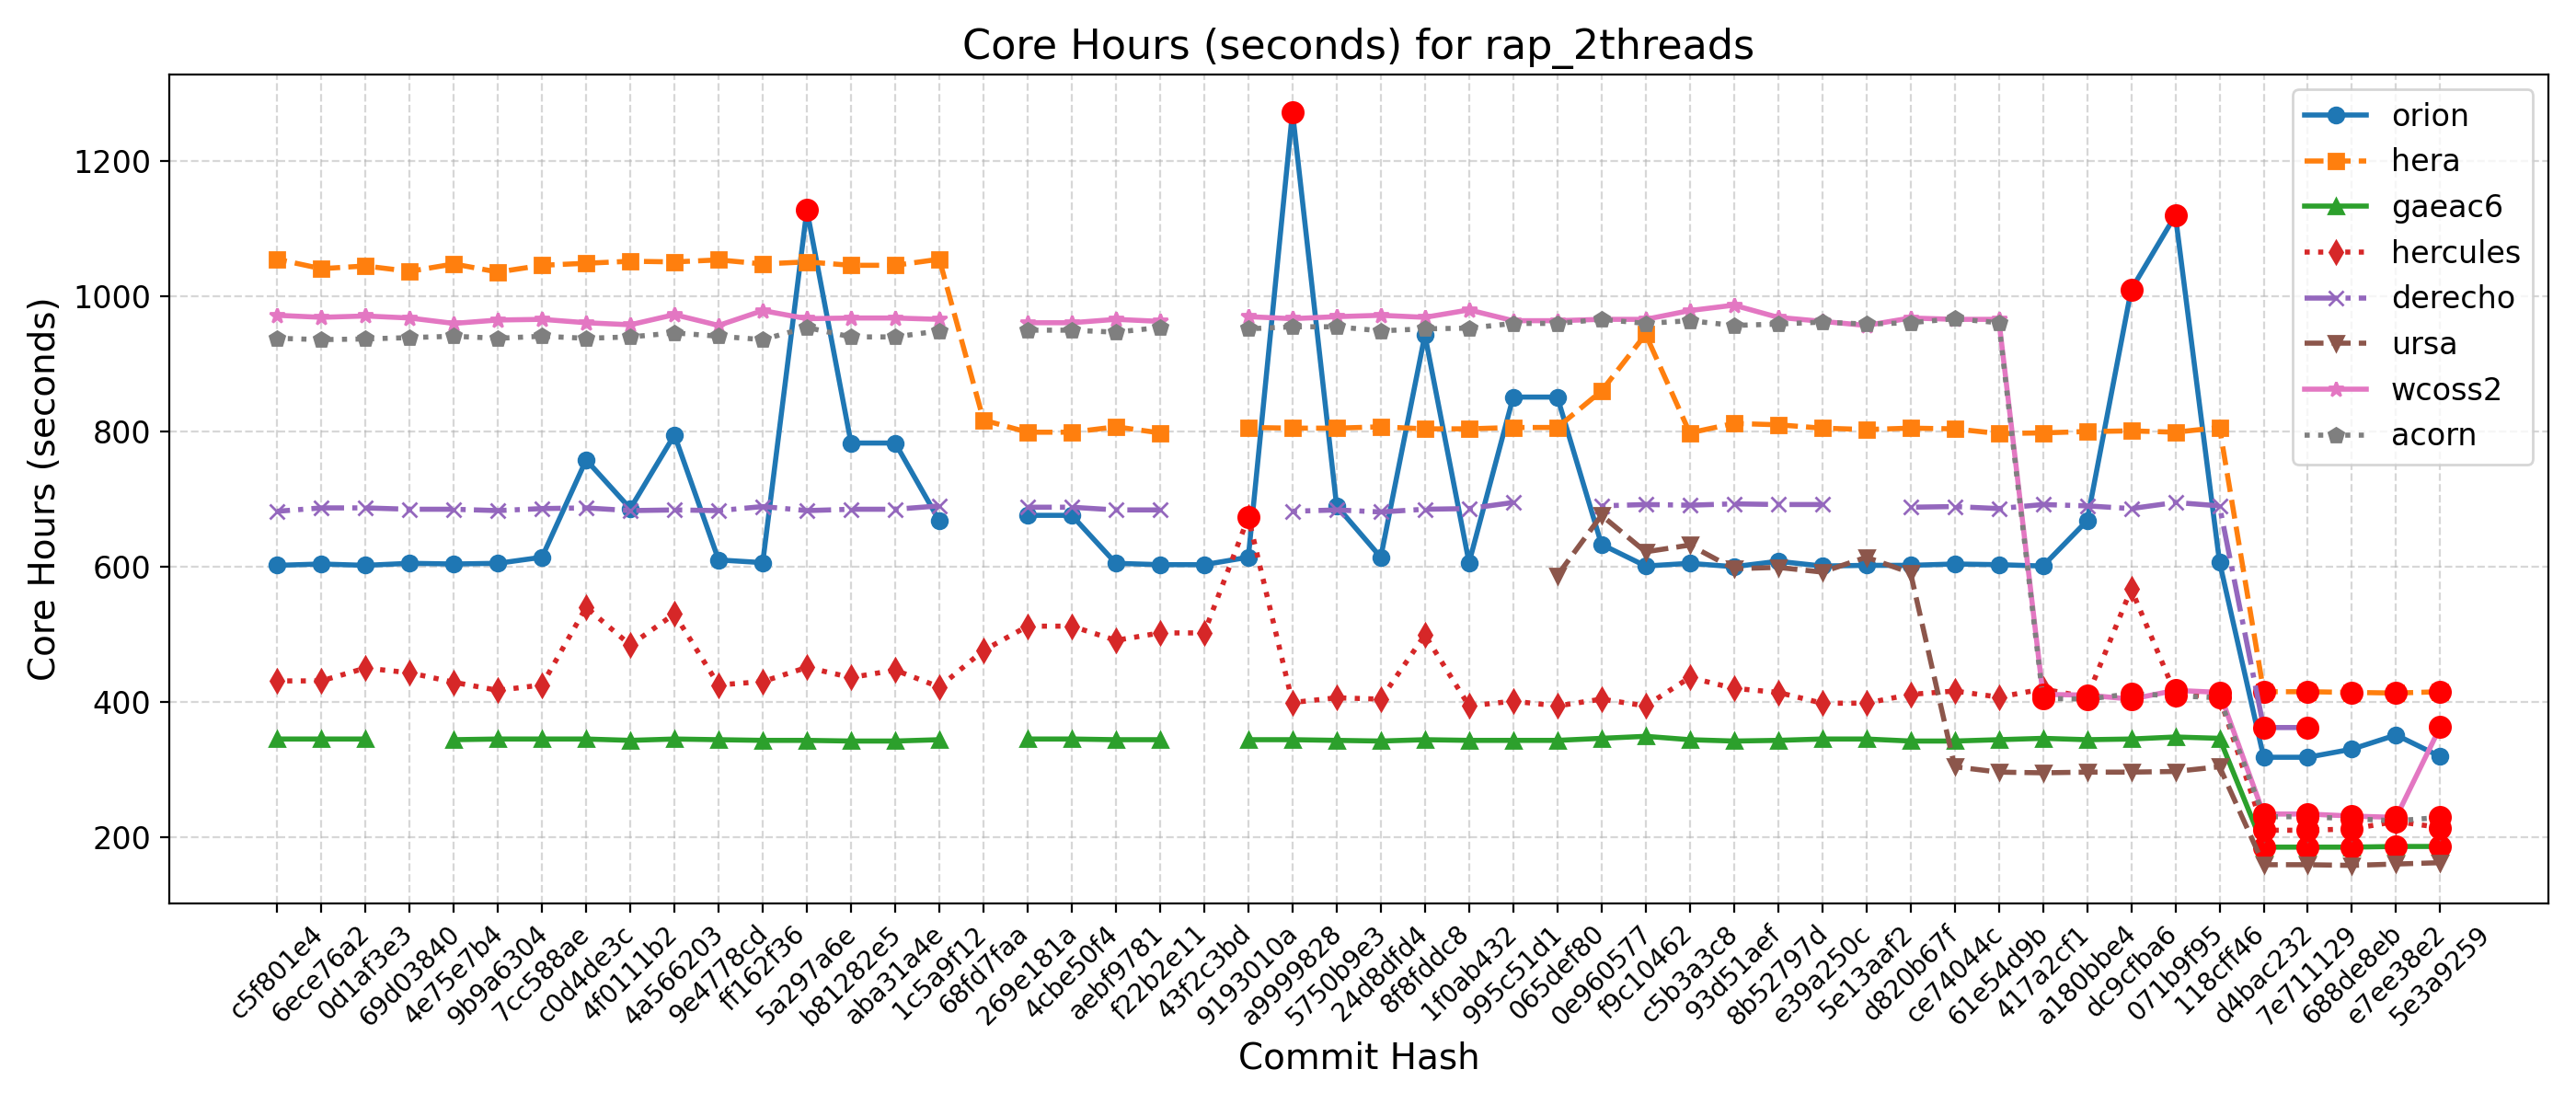

The data file committed next to this chart (first rows):
Hash, Date, Message, orion, hera, gaeac6, hercules, derecho, ursa, wcoss2, acorn
5e3a9259, 2025-09-10, Introduce tuning parameter for convectiv…, 319, 415, 186, 214, , 162, 363, 229
e7ee38e2, 2025-09-08, Scale-aware 3DTKE EDMF and TTE-EDMF GFS …, 351, 413, 186, 223, , 160, 229, 224
688de8eb, 2025-09-04, Fix default cdmbgwd settings (#2788), 330, 414, 185, 212, , 158, 231, 227
7e711129, 2025-09-02, Use container with spack stack 1.9.2 (#2…, 318, 415, 185, 210, 362, 159, 234, 230
d4bac232, 2025-08-29, MPAS dycore + Atmosphere Generalization …, 318, 415, 185, 210, 362, 159, 234, 230
118cff46, 2025-08-25, Add FV3 grid mask for regional domains t…, 607, 806, 346, 407, 690, 304, 414, 406
071b9f95, 2025-08-22, Fix Restart IAU and Ultra-Low Reproducib…, 1120, 799, 348, 412, 695, 297, 417, 409
dc9cfba6, 2025-08-19, Update CICE through 2025-07 and switch t…, 1010, 801, 345, 567, 686, 296, 404, 412
a180bbe4, 2025-08-15, FV3: Fix Prate_avg and UPP call freq + F…, 668, 800, 344, 407, 690, 296, 410, 404
417a2cf1, 2025-08-13, Fix conus13km tests restart and decompos…, 601, 798, 346, 419, 692, 295, 411, 405
61e54d9b, 2025-08-11, Add two-way ocean-wave coupling feature …, 603, 797, 344, 407, 686, 296, 966, 961
ce74044c, 2025-08-06, Create a user-friendly "process model" t…, 604, 804, 342, 416, 689, 304, 966, 967
d820b67f, 2025-08-01, Update GOCART to v2.4.3 (#2819), 602, 805, 342, 411, 688, 591, 968, 961
5e13aaf2, 2025-07-29, Update DATM meshes and switch to bilinea…, 602, 803, 345, 398, , 614, 957, 959
e39a250c, 2025-07-24, Update FV3 hash to include UPP ss192/Urs…, 601, 805, 345, 398, 692, 592, 963, 962
8b52797d, 2025-07-21, Combination of 2684,2707,2771 (MERRA2 3-…, 608, 810, 343, 414, 692, 599, 969, 959
93d51aef, 2025-07-17, Exporting Canopy Variables from AQM to F…, 600, 812, 342, 420, 693, 597, 987, 957
c5b3a3c8, 2025-07-14, GFDLMP-v3 and TEMPO MP microphysics (#25…, 605, 798, 344, 436, 691, 632, 979, 964
f9c10462, 2025-07-11, Combination of several CCPP-physics PRs …, 601, 944, 349, 394, 692, 622, 966, 960
0e960577, 2025-07-09, Combination #2777 (maintask writes CMEPS…, 633, 860, 346, 404, 690, 676, 966, 966
065def80, 2025-07-07, Port UFS-WM to Ursa (#2471), 851, 806, 343, 394, , 587, 964, 960
995c51d1, 2025-07-03, Upgrade UFS-WM to spack-stack/1.9.2 (#26…, 851, 806, 343, 401, 695, , 964, 960
1f0ab432, 2025-07-01, Reduce WW3 memory use (#2624), 606, 804, 343, 394, 686, , 980, 953
8f8fddc8, 2025-06-30, Bring in scale-aware 3DTKE related chang…, 943, 804, 344, 499, 685, , 969, 952
24d8dfd4, 2025-06-26, Slight modification in orographic gravit…, 614, 807, 342, 404, 681, , 972, 949
5750b9e3, 2025-06-20, gcycle update (#2747), 690, 805, 343, 406, 684, , 970, 955
a9999828, 2025-06-12, Add a new parameter in dycore to control…, 1273, 805, 344, 399, 682, , 967, 955
9193010a, 2025-06-06, In Noah-MP, set zero for canopy liquid a…, 614, 806, 344, 673, , , 970, 952
43f2c3bd, 2025-06-04, Urgent Documentation Update for HSD Capa…, 603, , , 502, , , , 
f22b2e11, 2025-06-02, Bug fix for surface roughness calculatio…, 603, 798, 344, 502, 684, , 963, 954
aebf9781, 2025-05-27, Fix bug to improve wave initialization b…, 605, 807, 344, 491, 684, , 966, 947
4cbe50f4, 2025-05-23, Add idealized, regional tropical cyclone…, 676, 799, 345, 512, 688, , 961, 950
269e181a, 2025-05-23, Add GFSv17 IAU restart tests without wav…, 676, 799, 345, 512, 688, , 961, 950
68fd7faa, 2025-05-15, Enable Hera, Hercules Gnu tests: cpld_de…, , 817, , 476, , , , 
1c5a9f12, 2025-05-09, Add "ultra low" coupled configurations t…, 668, 1055, 344, 422, 690, , 966, 949
aba31a4e, 2025-05-06, Resolve miscellaneous WM issues and upda…, 783, 1046, 342, 447, 685, , 968, 940
b81282e5, 2025-05-05, Switch to vector remapping and bilinear …, 783, 1046, 342, 436, 685, , 968, 940
5a297a6e, 2025-05-02, improve coupled model startup cost for w…, 1128, 1051, 343, 451, 683, , 967, 954
ff162f36, 2025-05-01, NSSL MP scheme updates + Stochastic Phys…, 606, 1048, 343, 430, 689, , 979, 936
9e4778cd, 2025-04-25, Loosen restriction on optional arguments…, 610, 1054, 344, 425, 683, , 957, 941
4a566203, 2025-04-23, CMake Atmosphere Dycore Generalization +…, 795, 1051, 345, 530, 684, , 973, 946
4f0111b2, 2025-04-21, Add CMEPS log file at restart write; IAU…, 686, 1052, 343, 484, 683, , 958, 940
c0d4de3c, 2025-04-18, Update mom6 to its main repository 20250…, 758, 1049, 345, 540, 687, , 961, 938
7cc588ae, 2025-04-16, Add PIO configuration variables for CMEP…, 614, 1046, 345, 425, 686, , 966, 941
9b9a6304, 2025-04-11, Memcheck fixes (#2655), 605, 1036, 345, 417, 683, , 965, 938
4e75e7b4, 2025-04-10, Update upp submodule to the latest UPP (…, 604, 1048, 344, 429, 685, , 960, 941
69d03840, 2025-04-07, Use ESMF Redist instead of Remap for FV3…, 605, 1037, , 443, 685, , 968, 939
0d1af3e3, 2025-04-02, Convert GFS DDTs from blocked data struc…, 602, 1045, 345, 450, 687, , 971, 937
6ece76a2, 2025-03-28, Update WW3  by merging develop  as of 20…, 604, 1041, 345, 431, 687, , 969, 936
c5f801e4, 2025-03-27, Sync CDEPS and CMEPS to ESCOMP (#2664), 602, 1055, 345, 431, 682, , 972, 938
